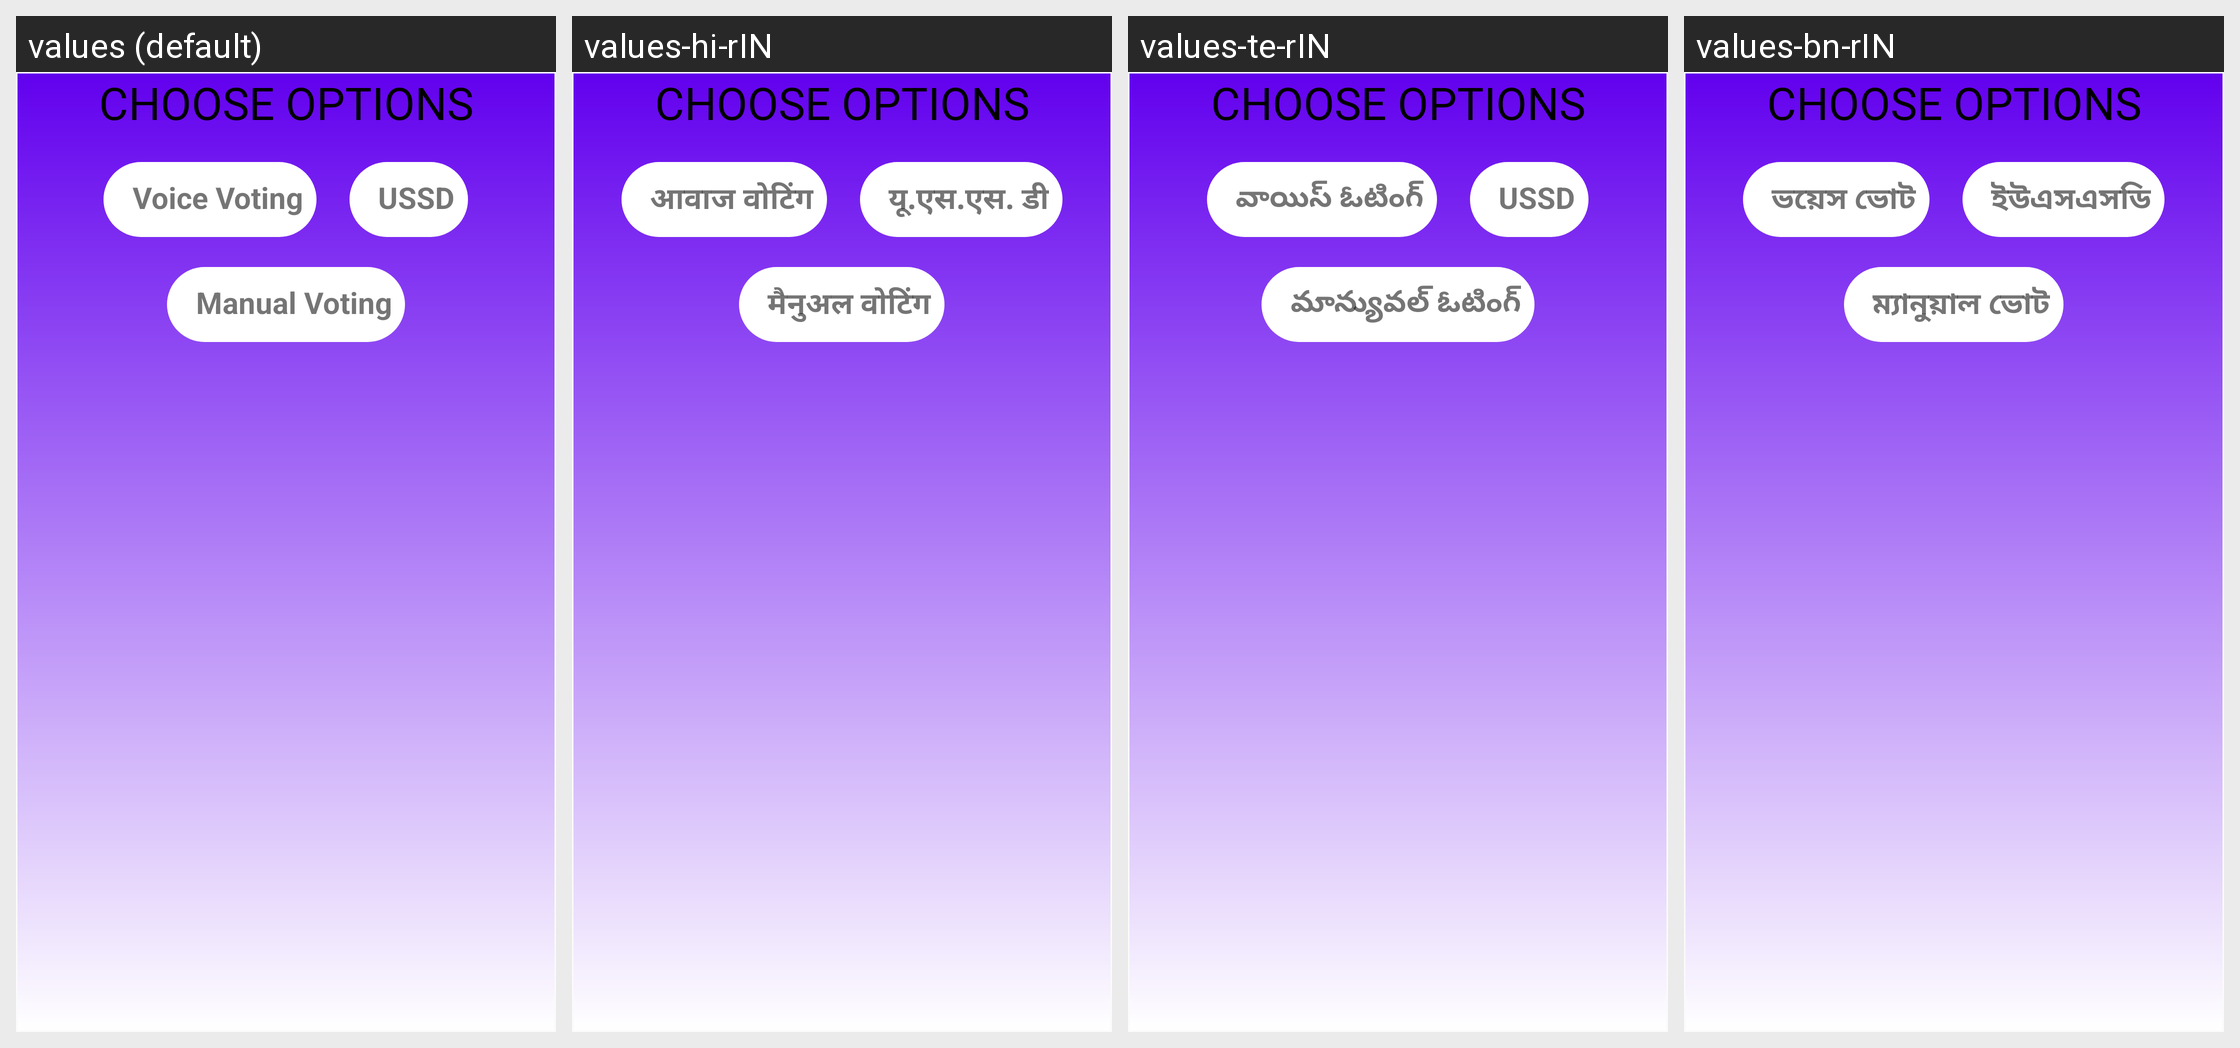

For this localized Android screen grid, give each drawn string resource with its value in every locale shown.
Android screen res/layout/voice_activity_options.xml rendered under 4 locales, left to right: values (default), values-hi-rIN, values-te-rIN, values-bn-rIN. Device: Nexus 5 (rendered at 1080×1920; each locale shown at half size, 540×960, under a caption strip naming it); theme AppTheme.
Other locales in the repository, not shown: values-gu-rIN, values-ml-rIN, values-mr-rIN, values-ta-rIN.
Strings drawn on this screen, with the default value and each locale's value (text and hints the layout hard-codes, and strings that could not be matched under every locale, appear in the picture but are not listed):

vv
  values: Voice Voting
  values-hi-rIN: आवाज वोटिंग
  values-te-rIN: వాయిస్ ఓటింగ్
  values-bn-rIN: ভয়েস ভোট

ussd
  values: USSD
  values-hi-rIN: यू.एस.एस. डी
  values-te-rIN: USSD
  values-bn-rIN: ইউএসএসডি

mv
  values: Manual Voting
  values-hi-rIN: मैनुअल वोटिंग
  values-te-rIN: మాన్యువల్ ఓటింగ్
  values-bn-rIN: ম্যানুয়াল ভোট
